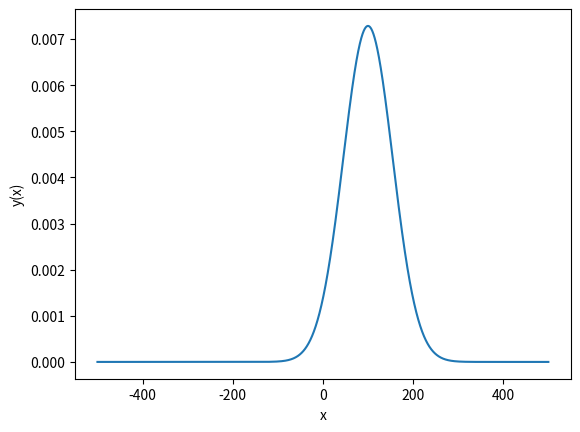

Python code for this plot:
#----------------------------------------------------------------
# Program 1: Numerical Integration and Plotting using python
#----------------------------------------------------------------
import numpy as np
import matplotlib.pyplot as plt
N = int(1e6)  # No. of points.
L = 500      # Range of x: from -L to L.
# Generate column vector with N x values ranging from -L to L.
(x, dx) = np.linspace(-L, L, num=N, retstep=True)
print("dx=", dx)  # What is dx?

# Alternative Trial functions:
# To select one, delete the comment character '#' at the beginning.
#  y = np.exp(-x**2/2000)                                       # Gaussian centered at x=0.
A = 3000
y = ((2*A*np.pi)**-0.5) * np.exp(-(x-100)**2/(2*A))
# Normed Gaussian at x=100.
# y = (-100-x**2)**-1                                         # Symmetric fcn, blows up at x=1.
# y = (np.cos(np.pi*x))**2                                    # Cosine fcn.
# y = np.exp(np.pi*x*1j)                                      # Complex exponential.
# y = np.sin(np.pi*x/L) * np.cos(np.pi*x/L)                   # Product of sinx times cosx.
# y = np.sin(np.pi*x/L) * np.sin(np.pi*x/L)                   # Product of sin(nx) times sin(mx).
# A = 100; y = np.sin(x*A) / (np.pi*x)                        # Rep. of delta fcn.
# A = 20; y = (np.sin(x*A)**2) / (np.pi*(A*x**2))             # Another rep. of delta fcn.

# Build your own function here!

# Observe: a function y(x) is numerically represented by a vector!
# Plot a vector/function.
plt.plot(np.real(x), np.real(y), '-')  # Plots vector y vs x.
plt.xlabel('x')
plt.ylabel('y(x)')
plt.show()
# Numerical Integration
I_trap = np.trapz(y) * dx  # Integration using trapezoidal rule.
print("I_trap=", I_trap)
